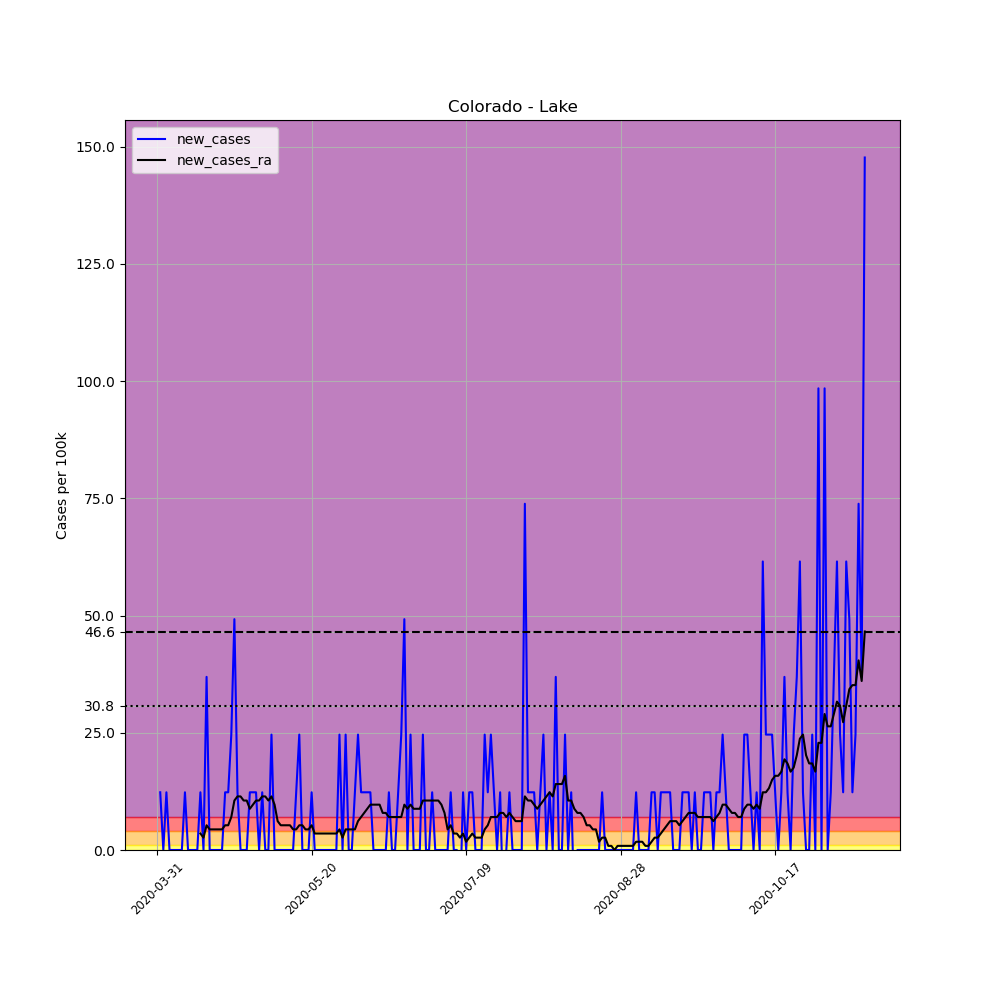

Values plotted in this chart, from the file beside it:
, date, county, state, fips, cases, deaths, COUNTY, STNAME, CTYNAME, POPESTIMATE2019, per_100k, new_cases, new_cases_ra
491954, 2020-03-31, Lake, Colorado, 8065, 1, 0, 65, Colorado, Lake, 8127, 12.3, , 
491955, 2020-04-01, Lake, Colorado, 8065, 2, 0, 65, Colorado, Lake, 8127, 24.61, 12.3, 
491956, 2020-04-02, Lake, Colorado, 8065, 2, 0, 65, Colorado, Lake, 8127, 24.61, 0.0, 
491957, 2020-04-03, Lake, Colorado, 8065, 3, 0, 65, Colorado, Lake, 8127, 36.91, 12.3, 
491958, 2020-04-04, Lake, Colorado, 8065, 3, 0, 65, Colorado, Lake, 8127, 36.91, 0.0, 
491959, 2020-04-05, Lake, Colorado, 8065, 3, 0, 65, Colorado, Lake, 8127, 36.91, 0.0, 
491960, 2020-04-06, Lake, Colorado, 8065, 3, 0, 65, Colorado, Lake, 8127, 36.91, 0.0, 
491961, 2020-04-07, Lake, Colorado, 8065, 3, 0, 65, Colorado, Lake, 8127, 36.91, 0.0, 
491962, 2020-04-08, Lake, Colorado, 8065, 3, 0, 65, Colorado, Lake, 8127, 36.91, 0.0, 
491963, 2020-04-09, Lake, Colorado, 8065, 4, 0, 65, Colorado, Lake, 8127, 49.22, 12.3, 
491964, 2020-04-10, Lake, Colorado, 8065, 4, 0, 65, Colorado, Lake, 8127, 49.22, 0.0, 
491965, 2020-04-11, Lake, Colorado, 8065, 4, 0, 65, Colorado, Lake, 8127, 49.22, 0.0, 
491966, 2020-04-12, Lake, Colorado, 8065, 4, 0, 65, Colorado, Lake, 8127, 49.22, 0.0, 
491967, 2020-04-13, Lake, Colorado, 8065, 4, 0, 65, Colorado, Lake, 8127, 49.22, 0.0, 
491968, 2020-04-14, Lake, Colorado, 8065, 5, 0, 65, Colorado, Lake, 8127, 61.52, 12.3, 3.516
491969, 2020-04-15, Lake, Colorado, 8065, 5, 0, 65, Colorado, Lake, 8127, 61.52, 0.0, 2.637
491970, 2020-04-16, Lake, Colorado, 8065, 8, 0, 65, Colorado, Lake, 8127, 98.44, 36.91, 5.273
491971, 2020-04-17, Lake, Colorado, 8065, 8, 0, 65, Colorado, Lake, 8127, 98.44, 0.0, 4.395
491972, 2020-04-18, Lake, Colorado, 8065, 8, 0, 65, Colorado, Lake, 8127, 98.44, 0.0, 4.395
491973, 2020-04-19, Lake, Colorado, 8065, 8, 0, 65, Colorado, Lake, 8127, 98.44, 0.0, 4.395
491974, 2020-04-20, Lake, Colorado, 8065, 8, 0, 65, Colorado, Lake, 8127, 98.44, 0.0, 4.395
491975, 2020-04-21, Lake, Colorado, 8065, 8, 0, 65, Colorado, Lake, 8127, 98.44, 0.0, 4.395
491976, 2020-04-22, Lake, Colorado, 8065, 9, 0, 65, Colorado, Lake, 8127, 110.7, 12.3, 5.273
491977, 2020-04-23, Lake, Colorado, 8065, 10, 0, 65, Colorado, Lake, 8127, 123, 12.3, 5.273
491978, 2020-04-24, Lake, Colorado, 8065, 12, 0, 65, Colorado, Lake, 8127, 147.7, 24.61, 7.031
491979, 2020-04-25, Lake, Colorado, 8065, 16, 0, 65, Colorado, Lake, 8127, 196.9, 49.22, 10.55
491980, 2020-04-26, Lake, Colorado, 8065, 17, 0, 65, Colorado, Lake, 8127, 209.2, 12.3, 11.43
491981, 2020-04-27, Lake, Colorado, 8065, 17, 0, 65, Colorado, Lake, 8127, 209.2, 0.0, 11.43
491982, 2020-04-28, Lake, Colorado, 8065, 17, 0, 65, Colorado, Lake, 8127, 209.2, 0.0, 10.55
491983, 2020-04-29, Lake, Colorado, 8065, 17, 0, 65, Colorado, Lake, 8127, 209.2, 0.0, 10.55
491984, 2020-04-30, Lake, Colorado, 8065, 18, 0, 65, Colorado, Lake, 8127, 221.5, 12.3, 8.789
491985, 2020-05-01, Lake, Colorado, 8065, 19, 0, 65, Colorado, Lake, 8127, 233.8, 12.3, 9.668
491986, 2020-05-02, Lake, Colorado, 8065, 20, 0, 65, Colorado, Lake, 8127, 246.1, 12.3, 10.55
491987, 2020-05-03, Lake, Colorado, 8065, 20, 0, 65, Colorado, Lake, 8127, 246.1, 0.0, 10.55
491988, 2020-05-04, Lake, Colorado, 8065, 21, 0, 65, Colorado, Lake, 8127, 258.4, 12.3, 11.43
491989, 2020-05-05, Lake, Colorado, 8065, 21, 0, 65, Colorado, Lake, 8127, 258.4, 0.0, 11.43
491990, 2020-05-06, Lake, Colorado, 8065, 21, 0, 65, Colorado, Lake, 8127, 258.4, 0.0, 10.55
491991, 2020-05-07, Lake, Colorado, 8065, 23, 0, 65, Colorado, Lake, 8127, 283, 24.61, 11.43
491992, 2020-05-08, Lake, Colorado, 8065, 23, 0, 65, Colorado, Lake, 8127, 283, 0.0, 9.668
491993, 2020-05-09, Lake, Colorado, 8065, 23, 0, 65, Colorado, Lake, 8127, 283, 0.0, 6.152
491994, 2020-05-10, Lake, Colorado, 8065, 23, 0, 65, Colorado, Lake, 8127, 283, 0.0, 5.273
491995, 2020-05-11, Lake, Colorado, 8065, 23, 0, 65, Colorado, Lake, 8127, 283, 0.0, 5.273
491996, 2020-05-12, Lake, Colorado, 8065, 23, 0, 65, Colorado, Lake, 8127, 283, 0.0, 5.273
491997, 2020-05-13, Lake, Colorado, 8065, 23, 0, 65, Colorado, Lake, 8127, 283, 0.0, 5.273
491998, 2020-05-14, Lake, Colorado, 8065, 23, 0, 65, Colorado, Lake, 8127, 283, 0.0, 4.395
491999, 2020-05-15, Lake, Colorado, 8065, 24, 0, 65, Colorado, Lake, 8127, 295.3, 12.3, 4.395
492000, 2020-05-16, Lake, Colorado, 8065, 26, 0, 65, Colorado, Lake, 8127, 319.9, 24.61, 5.273
492001, 2020-05-17, Lake, Colorado, 8065, 26, 0, 65, Colorado, Lake, 8127, 319.9, 0.0, 5.273
492002, 2020-05-18, Lake, Colorado, 8065, 26, 0, 65, Colorado, Lake, 8127, 319.9, 0.0, 4.395
492003, 2020-05-19, Lake, Colorado, 8065, 26, 0, 65, Colorado, Lake, 8127, 319.9, 0.0, 4.395
492004, 2020-05-20, Lake, Colorado, 8065, 27, 0, 65, Colorado, Lake, 8127, 332.2, 12.3, 5.273
492005, 2020-05-21, Lake, Colorado, 8065, 27, 0, 65, Colorado, Lake, 8127, 332.2, 0.0, 3.516
492006, 2020-05-22, Lake, Colorado, 8065, 27, 0, 65, Colorado, Lake, 8127, 332.2, 0.0, 3.516
492007, 2020-05-23, Lake, Colorado, 8065, 27, 0, 65, Colorado, Lake, 8127, 332.2, 0.0, 3.516
492008, 2020-05-24, Lake, Colorado, 8065, 27, 0, 65, Colorado, Lake, 8127, 332.2, 0.0, 3.516
492009, 2020-05-25, Lake, Colorado, 8065, 27, 0, 65, Colorado, Lake, 8127, 332.2, 0.0, 3.516
492010, 2020-05-26, Lake, Colorado, 8065, 27, 0, 65, Colorado, Lake, 8127, 332.2, 0.0, 3.516
492011, 2020-05-27, Lake, Colorado, 8065, 27, 0, 65, Colorado, Lake, 8127, 332.2, 0.0, 3.516
492012, 2020-05-28, Lake, Colorado, 8065, 27, 0, 65, Colorado, Lake, 8127, 332.2, 0.0, 3.516
492013, 2020-05-29, Lake, Colorado, 8065, 29, 0, 65, Colorado, Lake, 8127, 356.8, 24.61, 4.395
... 170 more rows
